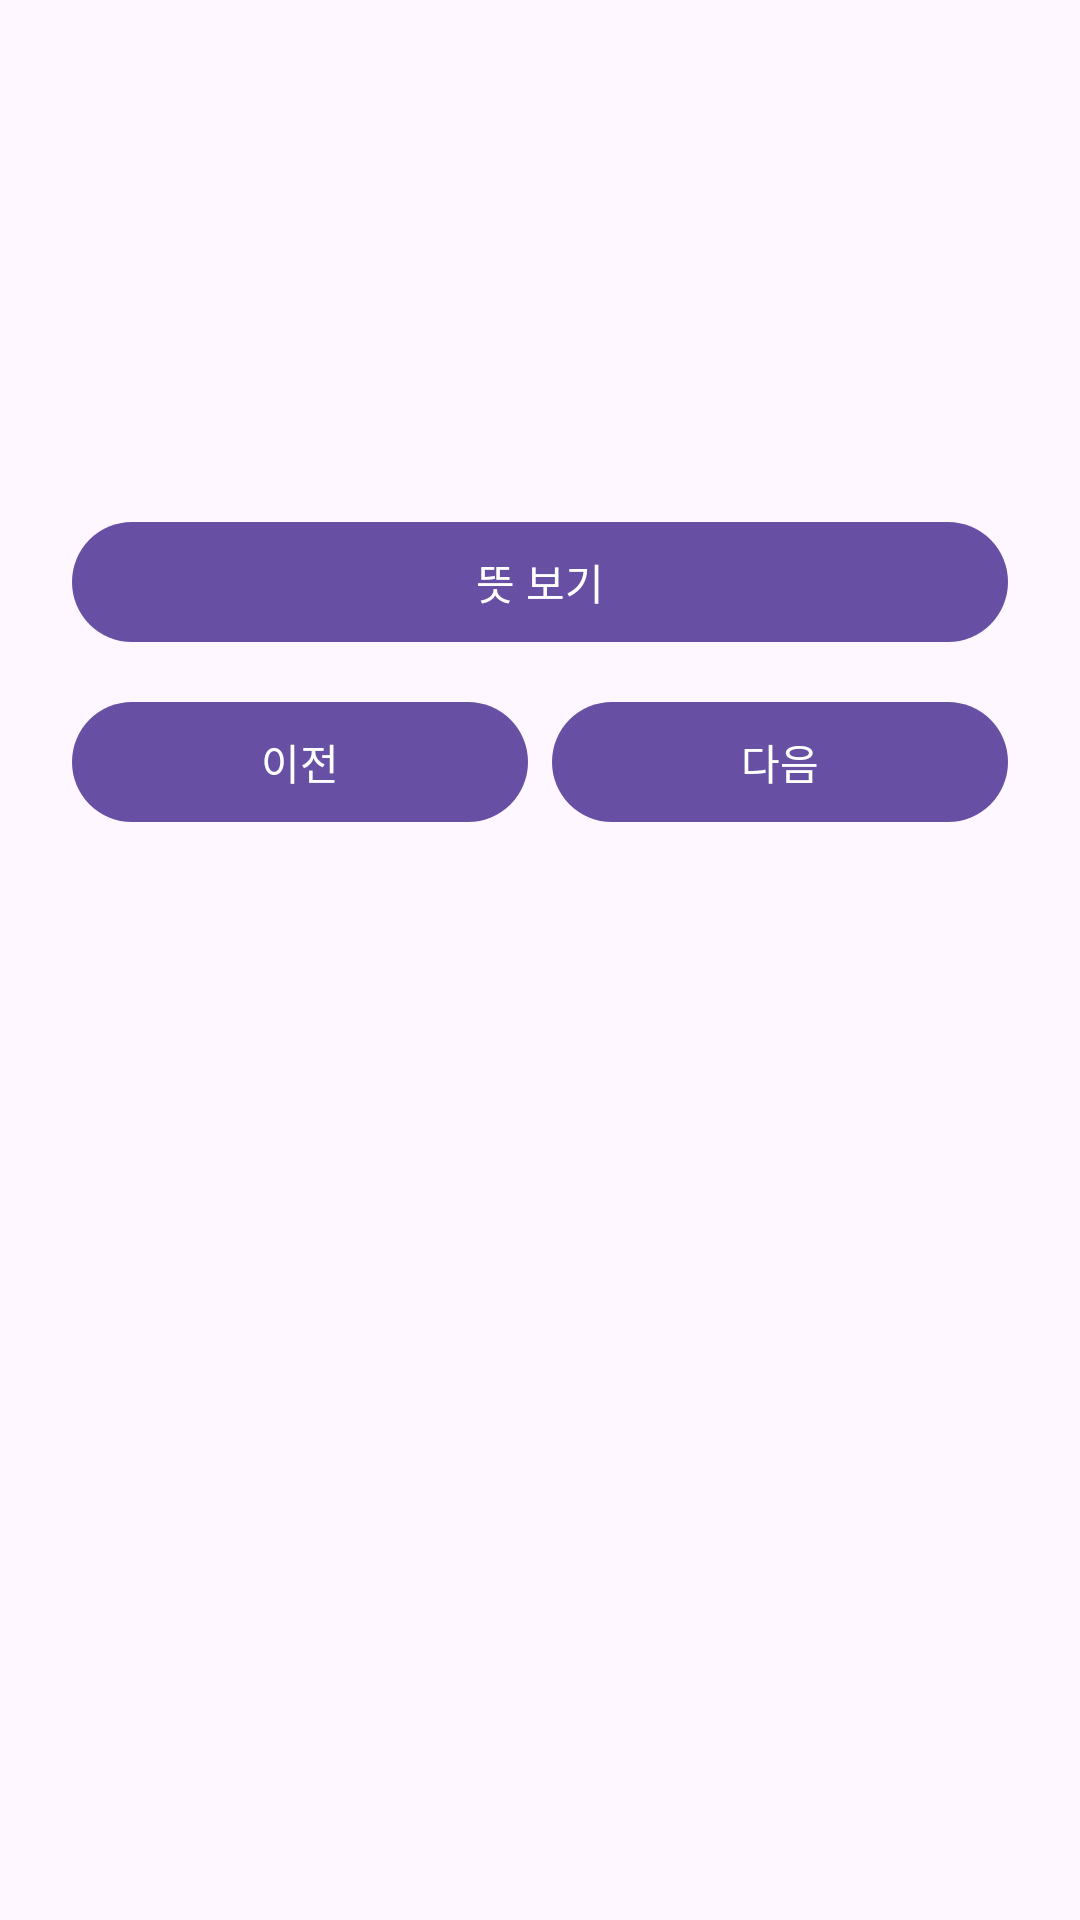

Produce the Android XML layout that renders to this screen, including the resource entries it uses.
<!-- AndroidManifest.xml: application theme Theme.Eunhyo2 -->
<!-- res/layout/activity_korean_idiom.xml -->
<?xml version="1.0" encoding="utf-8"?>
<LinearLayout xmlns:android="http://schemas.android.com/apk/res/android"
    android:layout_width="match_parent"
    android:layout_height="match_parent"
    android:orientation="vertical"
    android:padding="24dp">

    <TextView
        android:id="@+id/textPosition"
        android:layout_width="match_parent"
        android:layout_height="wrap_content"
        android:gravity="center"
        android:textAppearance="@style/TextAppearance.Material3.LabelLarge" />

    <TextView
        android:id="@+id/textPhrase"
        android:layout_width="match_parent"
        android:layout_height="wrap_content"
        android:layout_marginTop="24dp"
        android:gravity="center"
        android:textAppearance="@style/TextAppearance.Material3.HeadlineMedium" />

    <TextView
        android:id="@+id/textMeaning"
        android:layout_width="match_parent"
        android:layout_height="wrap_content"
        android:layout_marginTop="20dp"
        android:gravity="center"
        android:textAppearance="@style/TextAppearance.Material3.BodyLarge" />

    <com.google.android.material.button.MaterialButton
        android:id="@+id/buttonMeaning"
        android:layout_width="match_parent"
        android:layout_height="wrap_content"
        android:layout_marginTop="24dp"
        android:text="뜻 보기" />

    <LinearLayout
        android:layout_width="match_parent"
        android:layout_height="wrap_content"
        android:layout_marginTop="12dp"
        android:orientation="horizontal">

        <com.google.android.material.button.MaterialButton
            android:id="@+id/buttonPrevious"
            android:layout_width="0dp"
            android:layout_height="wrap_content"
            android:layout_weight="1"
            android:text="이전" />

        <com.google.android.material.button.MaterialButton
            android:id="@+id/buttonNext"
            android:layout_width="0dp"
            android:layout_height="wrap_content"
            android:layout_marginStart="8dp"
            android:layout_weight="1"
            android:text="다음" />
    </LinearLayout>
</LinearLayout>
<!-- resources referenced by this layout -->
<resources>
  <style name="Theme.Eunhyo2" parent="Theme.Material3.DayNight.NoActionBar">
          <item name="android:windowLightStatusBar">true</item>
      </style>
</resources>
